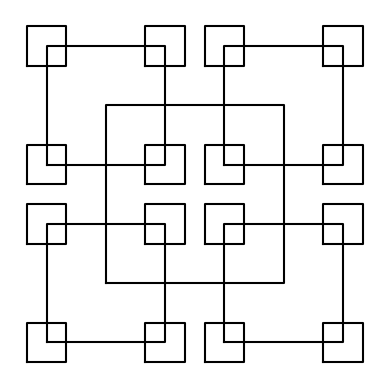

Write the Python code that produced this figure.
# [redacted]
# [redacted]
#CS2302 - lab1
#date of last modification 2/8/19
#purpose: to hone our skills in recursion by using shapes and plotting.
#and to also make us think in python rather than java

import matplotlib.pyplot as plt
import numpy as np



#for the method i decided to use p and change its values for each corner
#so for p[0][1] and p[1][1] I would make a new array from those two points
#and add or subtract. only problem was getting the newsize of the square 
def draw_squares(ax,n,p,originalsize):
    if n>0:
        
        #new distance 
        newsize = originalsize/3
        
        #four arrays that plot the new squares on the corners of the original square and the recursive squares 
        q = np.array([[p[0,0]-newsize,p[0,1]-newsize],[p[0,0]-newsize,p[0,1]+newsize],[p[0,0]+newsize,p[0,1]+newsize],
                      [p[0,0]+newsize,p[0,1]-newsize],[p[0,0]-newsize,p[0,1]-newsize]])
        
        s = np.array([[p[1,0]-newsize,p[1,1]-newsize],[p[1,0]-newsize,p[1,1]+newsize],[p[1,0]+newsize,p[1,1]+newsize],
                      [p[1,0]+newsize,p[1,1]-newsize],[p[1,0]-newsize,p[1,1]-newsize]])
        
        o = np.array([[p[2,0]-newsize,p[2,1]-newsize],[p[2,0]-newsize,p[2,1]+newsize],[p[2,0]+newsize,p[2,1]+newsize],
                      [p[2,0]+newsize,p[2,1]-newsize],[p[2,0]-newsize,p[2,1]-newsize]])
    
        l = np.array([[p[3,0]-newsize,p[3,1]-newsize],[p[3,0]-newsize,p[3,1]+newsize],[p[3,0]+newsize,p[3,1]+newsize],
                      [p[3,0]+newsize,p[3,1]-newsize],[p[3,0]-newsize,p[3,1]-newsize]])
        
        
        ax.plot(p[:,0],p[:,1],color='k')
        draw_squares(ax,n-1,q,newsize)
        draw_squares(ax,n-1,s,newsize)
        draw_squares(ax,n-1,o,newsize)
        draw_squares(ax,n-1,l,newsize)
    
        
        
plt.close("all") 
orig_size = 100
p = np.array([[0,0],[0,orig_size],[orig_size,orig_size],[orig_size,0],[0,0]])
fig, ax = plt.subplots()
draw_squares(ax,3,p,orig_size)
ax.set_aspect(1.0)
ax.axis('off')
plt.show()
fig.savefig('squares.png')



